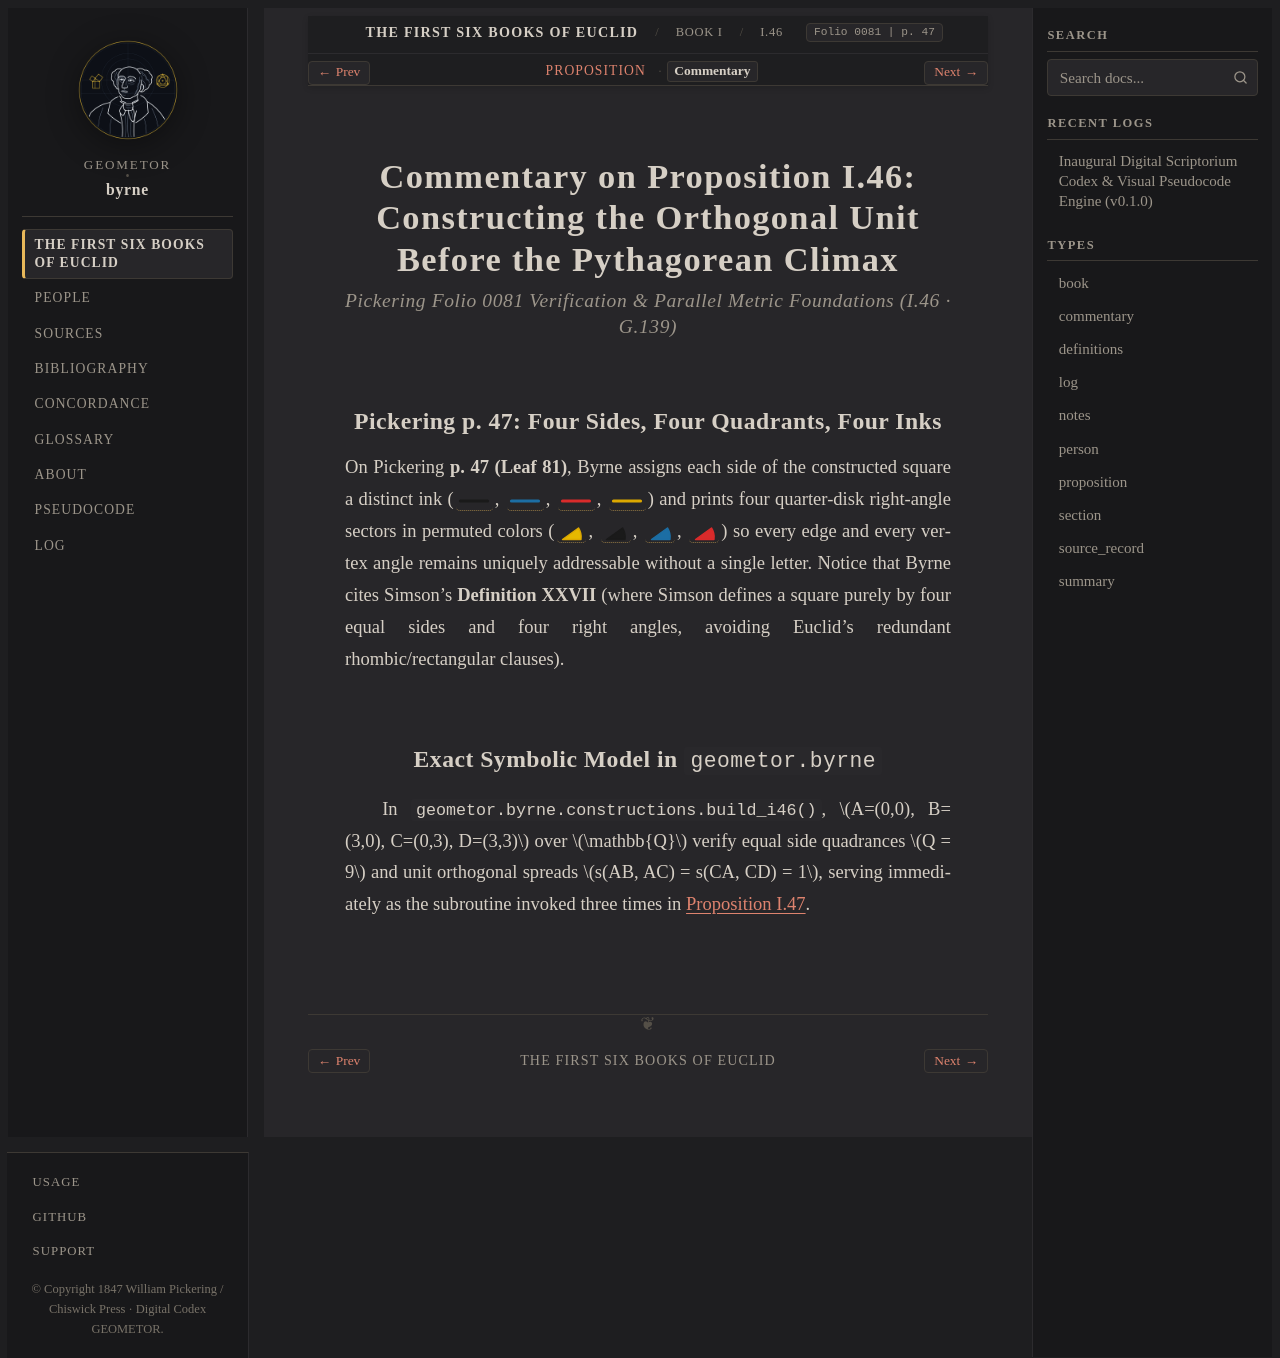

repository: geometor/byrne · page: coloured_euclid/book-i/46/commentary.html · generator: sphinx

:canonical_id: I.46.commentary
:book: I
:proposition: 46
:order: 46
:type: commentary
:title: Commentary — Proposition I.46
:folio: 0081
:page: 47

.. _byrne-i-46-commentary:


.. folio:: 0081
   :page: 47

Commentary on Proposition I.46: Constructing the Orthogonal Unit Before the Pythagorean Climax
==============================================================================================

.. rubric:: Pickering Folio 0081 Verification & Parallel Metric Foundations (I.46 · G.139)

Pickering p. 47: Four Sides, Four Quadrants, Four Inks
------------------------------------------------------

On Pickering **p. 47 (Leaf 81)**, Byrne assigns each side of the constructed square a distinct ink (:byrne-line:`black solid <i46:/ A B />`, :byrne-line:`blue solid <i46:/ A C />`, :byrne-line:`red solid <i46:/ C D />`, :byrne-line:`yellow solid <i46:/ B D />`) and prints four quarter-disk right-angle sectors in permuted colors (:byrne-angle:`yellow <i46:< B A C )>`, :byrne-angle:`black <i46:< A C D )>`, :byrne-angle:`blue <i46:< C D B )>`, :byrne-angle:`red <i46:< D B A )>`) so every edge and every vertex angle remains uniquely addressable without a single letter. Notice that Byrne cites Simson's **Definition XXVII** (where Simson defines a square purely by four equal sides and four right angles, avoiding Euclid's redundant rhombic/rectangular clauses).

Exact Symbolic Model in ``geometor.byrne``
------------------------------------------

In :func:`geometor.byrne.constructions.build_i46`, :math:`A=(0,0), B=(3,0), C=(0,3), D=(3,3)` over :math:`\mathbb{Q}` verify equal side quadrances :math:`Q = 9` and unit orthogonal spreads :math:`s(AB, AC) = s(CA, CD) = 1`, serving immediately as the subroutine invoked three times in :ref:`Proposition I.47 <byrne-i-47>`.
